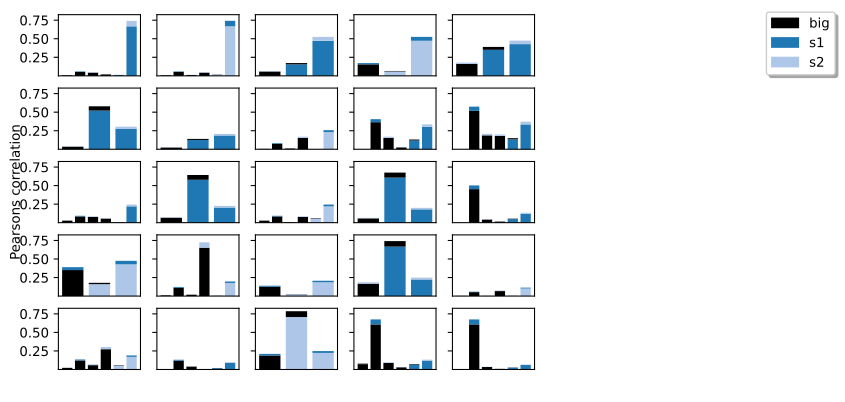

Values plotted in this chart, from the file beside it:
, Small Component, Big Component, Small2 Component, Big2 Component, Score
129, consensus independent component 171_s2, consensus independent component 136_big, consensus independent component 12_s1, consensus independent component 150_big, 0.6945
64, consensus independent component 12_s1, consensus independent component 150_big, consensus independent component 171_s2, consensus independent component 136_big, 0.682
282, consensus independent component 73_s2, consensus independent component 153_big, consensus independent component 4_s1, consensus independent component 153_big, 0.4599
229, consensus independent component 4_s1, consensus independent component 153_big, consensus independent component 73_s2, consensus independent component 153_big, 0.3532
146, consensus independent component 186_s2, consensus independent component 60_big, consensus independent component 67_s1, consensus independent component 60_big, 0.2966
99, consensus independent component 147_s2, consensus independent component 41_big, consensus independent component 103_s1, consensus independent component 41_big, 0.2655
194, consensus independent component 33_s2, consensus independent component 54_big, consensus independent component 137_s1, consensus independent component 54_big, 0.1803
28, consensus independent component 113_s1, consensus independent component 118_big, consensus independent component 190_s2, consensus independent component 72_big, 0.1744
152, consensus independent component 190_s2, consensus independent component 72_big, consensus independent component 109_s1, consensus independent component 122_big, 0.1658
153, consensus independent component 191_s2, consensus independent component 61_big, consensus independent component 136_s1, consensus independent component 27_big, 0.1636
132, consensus independent component 174_s2, consensus independent component 139_big, consensus independent component 21_s1, consensus independent component 31_big, 0.1588
143, consensus independent component 183_s2, consensus independent component 55_big, consensus independent component 7_s1, consensus independent component 55_big, 0.1517
167, consensus independent component 21_s1, consensus independent component 31_big, consensus independent component 174_s2, consensus independent component 139_big, 0.1515
69, consensus independent component 131_s2, consensus independent component 54_big, consensus independent component 10_s1, consensus independent component 54_big, 0.1349
134, consensus independent component 176_s2, consensus independent component 157_big, consensus independent component 112_s1, consensus independent component 131_big, 0.08712
267, consensus independent component 67_s1, consensus independent component 60_big, consensus independent component 186_s2, consensus independent component 60_big, 0.08525
0, consensus independent component 100_s1, consensus independent component 78_big, consensus independent component 24_s2, consensus independent component 8_big, 0.07349
80, consensus independent component 137_s1, consensus independent component 54_big, consensus independent component 33_s2, consensus independent component 54_big, 0.06695
125, consensus independent component 169_s2, consensus independent component 108_big, consensus independent component 81_s1, consensus independent component 108_big, 0.06297
32, consensus independent component 115_s1, consensus independent component 65_big, consensus independent component 183_s2, consensus independent component 55_big, 0.0547
285, consensus independent component 75_s1, consensus independent component 36_big, consensus independent component 194_s2, consensus independent component 69_big, 0.05437
120, consensus independent component 164_s2, consensus independent component 91_big, consensus independent component 14_s1, consensus independent component 83_big, 0.05398
62, consensus independent component 129_s1, consensus independent component 84_big, consensus independent component 119_s2, consensus independent component 84_big, 0.03786
290, consensus independent component 77_s2, consensus independent component 154_big, consensus independent component 10_s1, consensus independent component 54_big, 0.03577
116, consensus independent component 160_s2, consensus independent component 151_big, consensus independent component 10_s1, consensus independent component 54_big, 0.02989
158, consensus independent component 196_s2, consensus independent component 8_big, consensus independent component 126_s1, consensus independent component 78_big, 0.0298
79, consensus independent component 136_s2, consensus independent component 72_big, consensus independent component 37_s1, consensus independent component 91_big, 0.01194
122, consensus independent component 166_s2, consensus independent component 135_big, consensus independent component 22_s1, consensus independent component 5_big, 0.004008
235, consensus independent component 52_s1, consensus independent component 72_big, consensus independent component 57_s2, consensus independent component 72_big, 0.001463
60, consensus independent component 128_s1, consensus independent component 124_big, consensus independent component 78_s2, consensus independent component 124_big, 0.00105
149, consensus independent component 189_s2, consensus independent component 163_big, consensus independent component 89_s1, consensus independent component 113_big, 0.0006758
216, consensus independent component 43_s2, consensus independent component 163_big, consensus independent component 10_s1, consensus independent component 54_big, -0.001658
42, consensus independent component 11_s1, consensus independent component 126_big, consensus independent component 126_s2, consensus independent component 163_big, -0.003662
140, consensus independent component 180_s2, consensus independent component 165_big, consensus independent component 25_s1, consensus independent component 87_big, -0.004452
225, consensus independent component 48_s1, consensus independent component 95_big, consensus independent component 136_s2, consensus independent component 72_big, -0.006624
101, consensus independent component 149_s2, consensus independent component 153_big, consensus independent component 31_s1, consensus independent component 31_big, -0.007331
287, consensus independent component 76_s1, consensus independent component 112_big, consensus independent component 121_s2, consensus independent component 112_big, -0.01141
130, consensus independent component 172_s2, consensus independent component 150_big, consensus independent component 12_s1, consensus independent component 150_big, -0.01382
52, consensus independent component 124_s1, consensus independent component 63_big, consensus independent component 164_s2, consensus independent component 91_big, -0.01512
294, consensus independent component 79_s2, consensus independent component 54_big, consensus independent component 19_s1, consensus independent component 78_big, -0.01952
43, consensus independent component 11_s2, consensus independent component 153_big, consensus independent component 10_s1, consensus independent component 54_big, -0.01972
102, consensus independent component 14_s1, consensus independent component 83_big, consensus independent component 111_s2, consensus independent component 83_big, -0.01982
313, consensus independent component 88_s1, consensus independent component 157_big, consensus independent component 151_s2, consensus independent component 152_big, -0.021
114, consensus independent component 15_s1, consensus independent component 17_big, consensus independent component 61_s2, consensus independent component 49_big, -0.02403
12, consensus independent component 106_s1, consensus independent component 109_big, consensus independent component 121_s2, consensus independent component 112_big, -0.0255
161, consensus independent component 19_s1, consensus independent component 78_big, consensus independent component 143_s2, consensus independent component 149_big, -0.02813
124, consensus independent component 168_s2, consensus independent component 171_big, consensus independent component 34_s1, consensus independent component 44_big, -0.029
20, consensus independent component 10_s1, consensus independent component 54_big, consensus independent component 86_s2, consensus independent component 54_big, -0.02977
40, consensus independent component 119_s1, consensus independent component 152_big, consensus independent component 74_s2, consensus independent component 170_big, -0.03176
291, consensus independent component 78_s1, consensus independent component 17_big, consensus independent component 56_s2, consensus independent component 17_big, -0.03337
233, consensus independent component 51_s1, consensus independent component 106_big, consensus independent component 58_s2, consensus independent component 86_big, -0.03523
171, consensus independent component 23_s1, consensus independent component 32_big, consensus independent component 62_s2, consensus independent component 32_big, -0.03582
159, consensus independent component 197_s2, consensus independent component 152_big, consensus independent component 14_s1, consensus independent component 83_big, -0.03616
183, consensus independent component 29_s1, consensus independent component 118_big, consensus independent component 29_s2, consensus independent component 118_big, -0.03676
44, consensus independent component 120_s1, consensus independent component 23_big, consensus independent component 48_s2, consensus independent component 2_big, -0.04461
193, consensus independent component 33_s1, consensus independent component 64_big, consensus independent component 111_s2, consensus independent component 83_big, -0.04548
26, consensus independent component 112_s1, consensus independent component 131_big, consensus independent component 35_s2, consensus independent component 131_big, -0.04819
8, consensus independent component 104_s1, consensus independent component 33_big, consensus independent component 91_s2, consensus independent component 33_big, -0.05126
195, consensus independent component 34_s1, consensus independent component 44_big, consensus independent component 112_s2, consensus independent component 44_big, -0.05407
247, consensus independent component 58_s1, consensus independent component 30_big, consensus independent component 125_s2, consensus independent component 30_big, -0.05759
... 281 more rows
